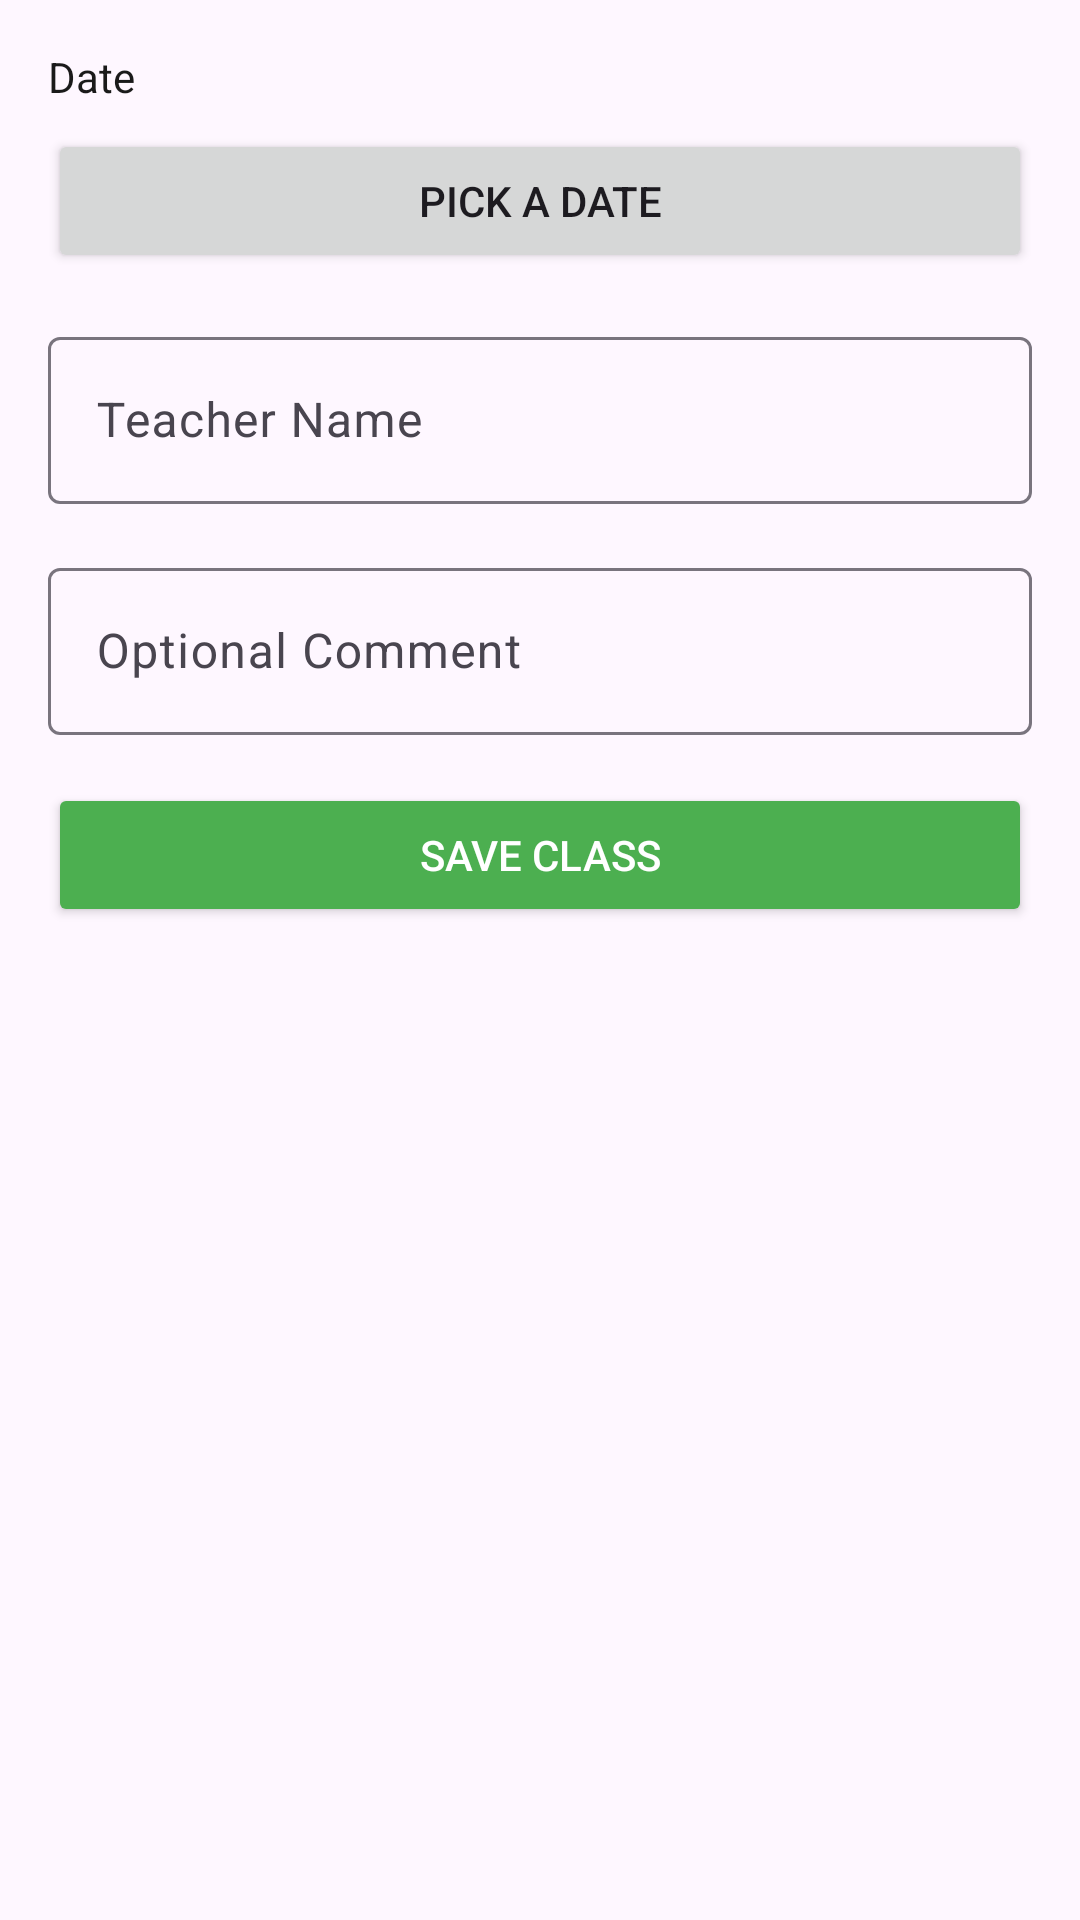

Android layout source for this screen:
<!-- AndroidManifest.xml: application theme Theme.Yoga_Adminv3 -->
<!-- res/layout/activity_add_class_instance.xml -->
<?xml version="1.0" encoding="utf-8"?>
<ScrollView xmlns:android="http://schemas.android.com/apk/res/android"
    android:layout_width="match_parent"
    android:layout_height="match_parent"
    android:padding="16dp">

    <LinearLayout
        android:orientation="vertical"
        android:layout_width="match_parent"
        android:layout_height="wrap_content">

        
        <TextView
            android:layout_width="wrap_content"
            android:layout_height="wrap_content"
            android:layout_marginBottom="8dp"
            android:text="@string/class_date"
            android:textColor="#1A1A1A" />

        <Button
            android:id="@+id/buttonPickDate"
            android:layout_width="match_parent"
            android:layout_height="wrap_content"
            android:text="@string/pick_class_date"
            android:layout_marginBottom="16dp" />

        
        <com.google.android.material.textfield.TextInputLayout
            android:layout_width="match_parent"
            android:layout_height="wrap_content"
            android:layout_marginBottom="16dp">

            <EditText
                android:id="@+id/editTextTeacherName"
                android:layout_width="match_parent"
                android:layout_height="wrap_content"
                android:hint="@string/teacher_name"
                android:inputType="text"
                android:autofillHints="teacher_name" />
        </com.google.android.material.textfield.TextInputLayout>

        
        <com.google.android.material.textfield.TextInputLayout
            android:layout_width="match_parent"
            android:layout_height="wrap_content"
            android:layout_marginBottom="16dp">

            <EditText
                android:id="@+id/editTextComments"
                android:layout_width="match_parent"
                android:layout_height="wrap_content"
                android:hint="@string/additional_comments"
                android:inputType="textMultiLine"
                android:maxLines="3"
                android:autofillHints="comments" />
        </com.google.android.material.textfield.TextInputLayout>

        
        <Button
            android:id="@+id/buttonSaveClass"
            android:layout_width="match_parent"
            android:layout_height="wrap_content"
            android:text="@string/save_class"
            android:textColor="#FFFFFF"
            android:backgroundTint="#4CAF50" />
    </LinearLayout>
</ScrollView>
<!-- resources referenced by this layout -->
<resources>
  <string name="additional_comments">Optional Comment</string>
  <string name="class_date">Date</string>
  <string name="pick_class_date">Pick a date</string>
  <string name="save_class">Save Class</string>
  <string name="teacher_name">Teacher Name</string>
  <style name="Theme.Yoga_Adminv3" parent="Base.Theme.Yoga_Adminv3" />
  <style name="Base.Theme.Yoga_Adminv3" parent="Theme.Material3.DayNight.NoActionBar">
          
          
      </style>
</resources>
